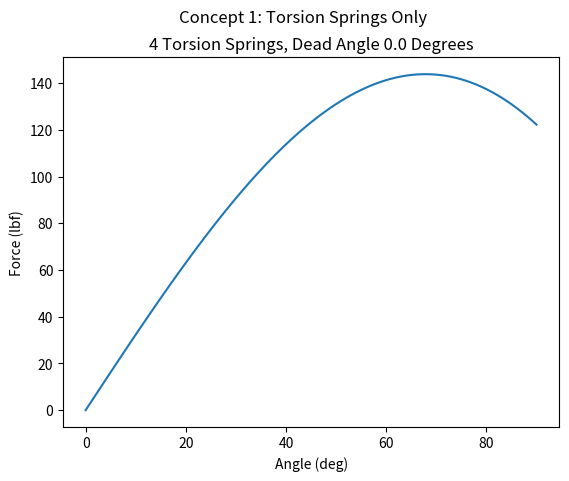
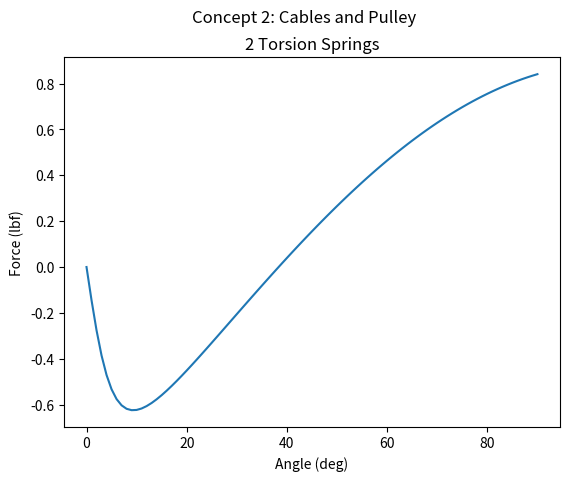

Write Python code to recreate these figures, in order.
"""door-closure-calc.py: Evaluate force profiles for waterjet door closure
options.

Date Created: 6 Dec 2021
[redacted]

"""

import numpy as np
import matplotlib.pyplot as plt

########## Torsion spring option ##########
# Initialize angles in degrees for open position
min_open = 0.0
max_open = 90.0
npts = 91
theta_open = np.linspace(min_open, max_open, num=npts, endpoint=True)

# print(theta_open)

# Set parameters
theta_dead = 0.0   # Angle at which the springs start to engage
theta_max = 90.0    # Assumed angle at which maximum torque is achieved
theta_max_rad = theta_max*np.pi/180.0
torque_rating = 2000.0    # Spring torque rating, lbf*in
kappa = torque_rating/theta_max_rad     # Torsional spring constant, (lbf*in/deg)
weight = 600.0      # Door weight, lbs
height = 45.0       # Height from pivot point to top of door
nsprings = 4

force = np.zeros(theta_open.shape)

for i in range(len(theta_open)):
    angle = theta_open[i]
    if angle < theta_dead:
        force[i] = (weight/2.0)*np.sin(angle*np.pi/180.0)
    else:
        force[i] = (weight/2.0)*np.sin(angle*np.pi/180.0) - nsprings*(kappa*(angle-theta_dead)*np.pi)/(180.0*height)

print("\nMaximum force, Concept 1: {} lbs".format(max(force)))

fig1 = plt.figure(1)
plt.plot(theta_open,force)
plt.xlabel("Angle (deg)")
plt.ylabel("Force (lbf)")
titlestring = "{} Torsion Springs, Dead Angle {} Degrees".format(nsprings, theta_dead)
plt.title(titlestring)
fig1.suptitle("Concept 1: Torsion Springs Only")
# plt.show()




########## Pulley and cable option ##########
P0 = 1.0    # Preload exerted by rotational spring on the door, lbf
delta_p = 5.0                   # Pulley height above the door
h_pulley = height + delta_p     # Pulley actual height
L = height                      # Renaming door height to make equations short
weight_rating = 150.0           # Weight rating of garage door spring
nrotations = 8                  # Expected number of rotations (approx. # feet of garage door)
theta_max_rad = 2*np.pi*nrotations
R = 2.0     # Radius of rotational spring drum, in
kappa = weight_rating*R / theta_max_rad
# torque_rating = 9.5   # Spring torque rating, lbf*in
# kappa = torque_rating/theta_max_rad     # lbf*in/rad
nsprings = 2

force = np.zeros(theta_open.shape)

for i in range(len(theta_open)):
    angle = theta_open[i]*np.pi/180.0
    c = np.sqrt(h_pulley**2 + L**2 -2*h_pulley*L*np.cos(angle))
    omega = c/R
    P = P0 + nsprings*kappa*c/R
    force[i] = (weight/2.0)*np.sin(angle) - P*np.sin(np.arcsin(h_pulley*np.sin(angle)/c))

print("\nMaximum force, Concept 2: {} lbs".format(max(force)))

fig2 = plt.figure(2)
plt.plot(theta_open,force)
plt.xlabel("Angle (deg)")
plt.ylabel("Force (lbf)")
titlestring = "{} Torsion Springs".format(nsprings)
plt.title(titlestring)
fig2.suptitle("Concept 2: Cables and Pulley")
plt.show()
